Photos from the image-classification dataset "photos" in the GitHub repository comau-na/edo-ROS2. Its 6 classes are: blue bucket, green bucket, red bucket, blue cube, green cube, red cube.

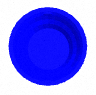
Label: blue bucket

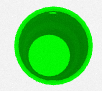
Label: green bucket

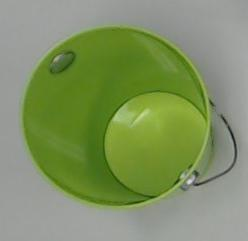
Label: green bucket

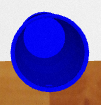
Label: blue bucket

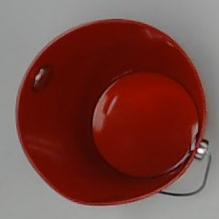
Label: red bucket

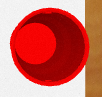
Label: red bucket
